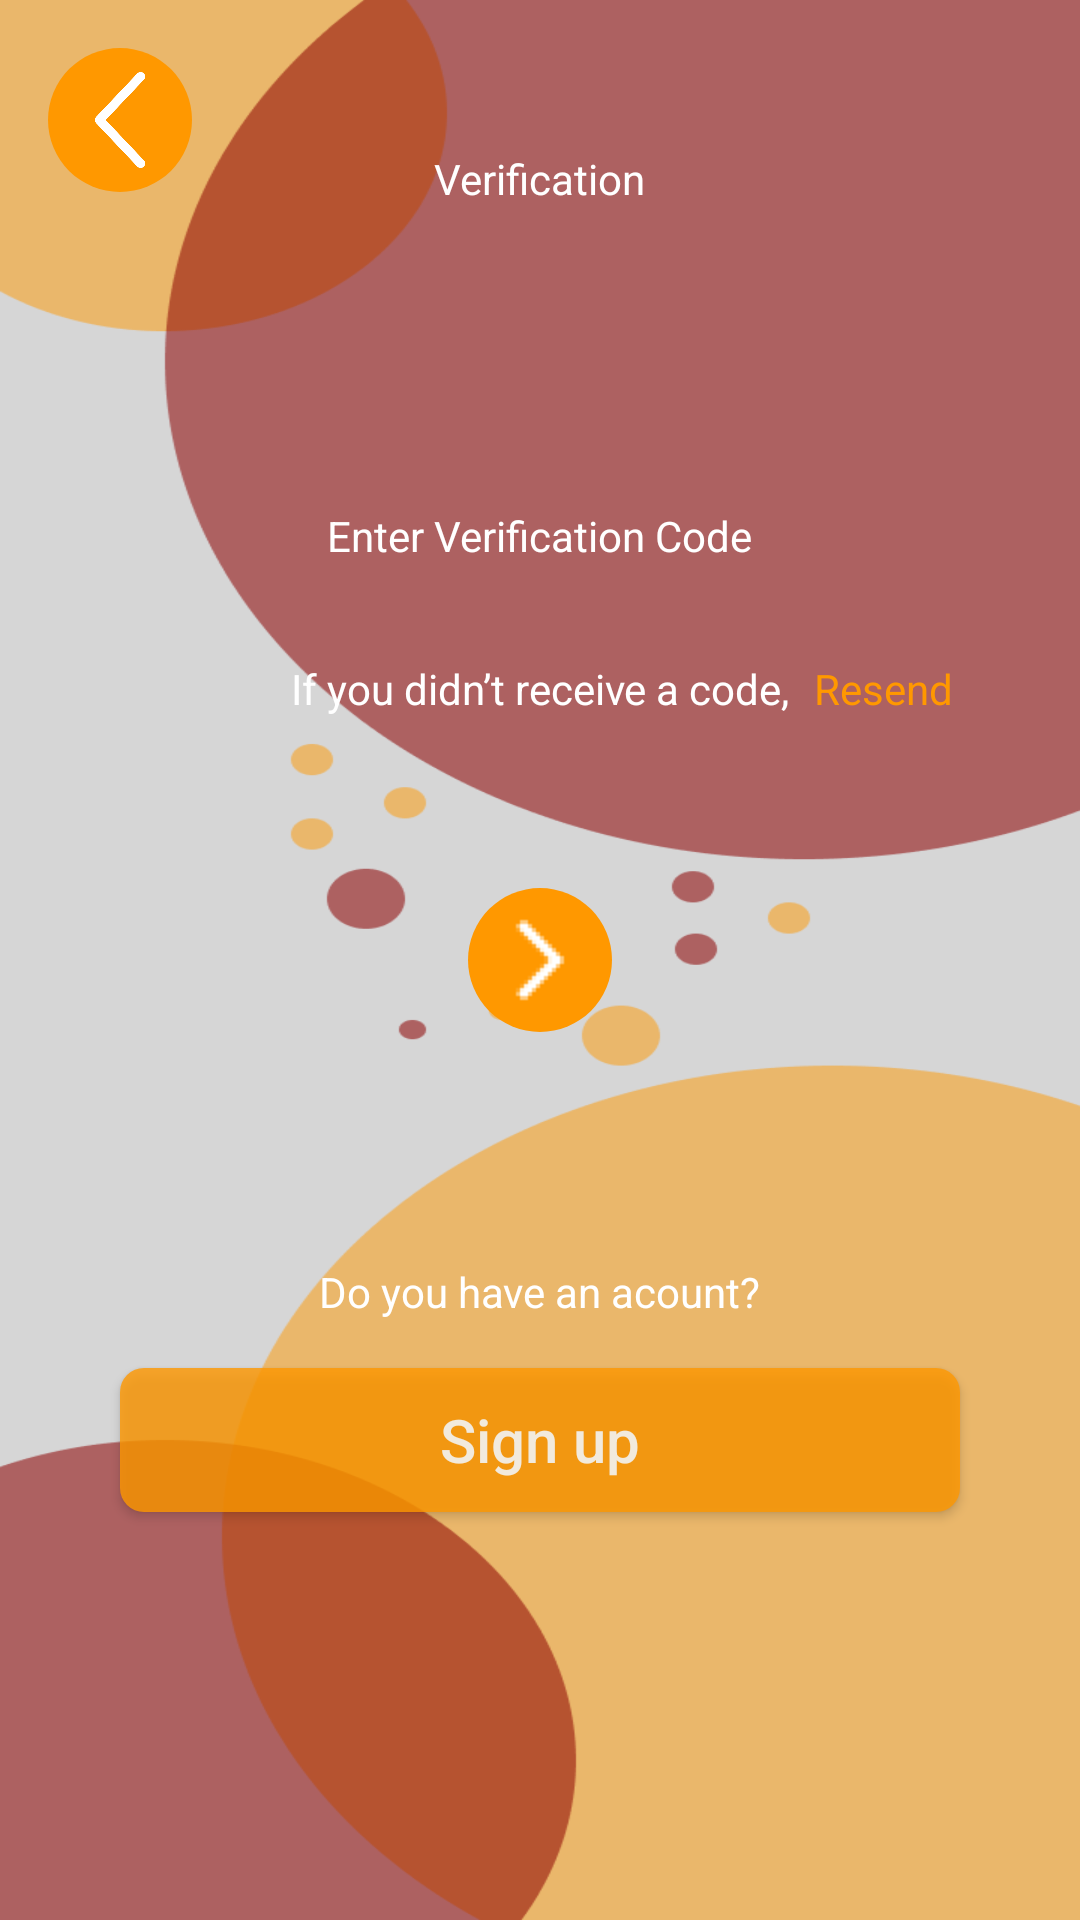

Reconstruct the res/layout file that produces this screen, plus the resources it refers to.
<!-- AndroidManifest.xml: application theme Theme.SibarEvents -->
<!-- res/layout/fragment_corfirm_email.xml -->
<?xml version="1.0" encoding="utf-8"?>
<layout
    xmlns:android="http://schemas.android.com/apk/res/android"
    xmlns:app="http://schemas.android.com/apk/res-auto"
    xmlns:tools="http://schemas.android.com/tools">
    <data>
        <variable
            name="viewmodel"
            type="com.project.sibarevents.ui.viewmodel.EventViewModel" />
    </data>

<androidx.constraintlayout.widget.ConstraintLayout
    android:background="@drawable/img_confirm"
    android:layout_width="match_parent"
    android:layout_height="match_parent"
    tools:context=".ui.login.forgotPassword.CorfirmEmail">

    <ImageButton
        android:id="@+id/btnBack"
        android:layout_width="@dimen/btn_back"
        android:layout_height="@dimen/btn_back"
        android:layout_margin="@dimen/medium_gap"
        android:background="@drawable/rounded_background"
        android:contentDescription="@string/image_button_go_to_back_string"
        android:padding="8dp"
        android:rotation="90"
        android:scaleType="centerCrop"
        android:src="@drawable/arrow"
        app:layout_constraintStart_toStartOf="parent"
        app:layout_constraintTop_toTopOf="parent" />

    <ImageButton
        android:id="@+id/btnNext"
        android:layout_width="@dimen/btn_back"
        android:layout_height="@dimen/btn_back"
        android:layout_margin="@dimen/medium_gap"
        android:background="@drawable/rounded_background"
        android:contentDescription="@string/image_button_go_to_back_string"
        android:padding="8dp"
        android:scaleType="centerCrop"
        android:src="@drawable/arro_img"
        app:layout_constraintBottom_toBottomOf="parent"
        app:layout_constraintEnd_toEndOf="parent"
        app:layout_constraintStart_toStartOf="parent"
        app:layout_constraintTop_toTopOf="parent" />

    <TextView
        android:id="@+id/textView11"
        android:layout_width="wrap_content"
        android:layout_height="wrap_content"
        android:layout_marginTop="50dp"
        android:text="Verification"
        android:textColor="@color/white"
        app:layout_constraintEnd_toEndOf="parent"
        app:layout_constraintStart_toStartOf="parent"
        app:layout_constraintTop_toTopOf="parent" />

    <TextView
        android:id="@+id/textView12"
        android:layout_width="wrap_content"
        android:layout_height="wrap_content"
        android:layout_marginTop="100dp"
        android:text="Enter Verification Code"
        android:textColor="@color/white"
        app:layout_constraintEnd_toEndOf="@+id/textView11"
        app:layout_constraintStart_toStartOf="@+id/textView11"
        app:layout_constraintTop_toBottomOf="@+id/textView11" />

    <TextView
        android:id="@+id/textView10"
        android:layout_width="wrap_content"
        android:layout_height="wrap_content"
        android:layout_marginBottom="200dp"
        android:text="Do you have an acount?"
        android:textColor="@color/white"
        app:layout_constraintBottom_toBottomOf="parent"
        app:layout_constraintEnd_toEndOf="@+id/btnNext"
        app:layout_constraintStart_toStartOf="@+id/btnNext" />

    <TextView
        android:id="@+id/textView13"
        android:layout_width="wrap_content"
        android:layout_height="wrap_content"
        android:layout_marginTop="32dp"
        android:text="If you didn’t receive a code,"
        android:textColor="@color/white"
        app:layout_constraintEnd_toEndOf="@+id/textView12"
        app:layout_constraintStart_toStartOf="@+id/textView12"
        app:layout_constraintTop_toBottomOf="@+id/textView12" />

    <TextView
        android:id="@+id/textView14"
        android:layout_width="wrap_content"
        android:layout_height="wrap_content"
        android:layout_marginStart="8dp"
        android:text="Resend"
        android:textColor="@color/btnColor"
        app:layout_constraintBottom_toBottomOf="@+id/textView13"
        app:layout_constraintStart_toEndOf="@+id/textView13" />

    <Button
        android:id="@+id/signUp"
        android:layout_width="280dp"
        android:layout_height="wrap_content"
        android:layout_marginTop="16dp"
        android:alpha="0.8"
        android:background="@drawable/rounded_button_background"
        android:text="Sign up"
        android:textAllCaps="false"
        android:textColor="@color/white"
        android:textSize="20sp"
        app:layout_constraintEnd_toEndOf="@+id/textView10"
        app:layout_constraintStart_toStartOf="@+id/textView10"
        app:layout_constraintTop_toBottomOf="@+id/textView10" />


</androidx.constraintlayout.widget.ConstraintLayout>
</layout>
<!-- resources referenced by this layout -->
<resources>
  <color name="btnColor">#FF9800</color>
  <color name="white">#FFFFFFFF</color>
  <dimen name="btn_back">48dp</dimen>
  <dimen name="medium_gap">16dp</dimen>
  <!-- drawable arro_img: png bitmap (drawable, 218 bytes) -->
  <!-- drawable arrow: png bitmap (drawable, 15909 bytes) -->
  <!-- drawable img_confirm: png bitmap (drawable, 23197 bytes) -->
  <!-- drawable rounded_background (drawable) -->
  <shape xmlns:android="http://schemas.android.com/apk/res/android">
      <solid android:color="@color/btnColor" />
      <corners android:radius="200dp" />
  </shape>
  <!-- drawable rounded_button_background (drawable) -->
  <shape xmlns:android="http://schemas.android.com/apk/res/android">
      <corners android:radius="8dp" /> 
      <solid android:color="@color/btnColor" />
  
  </shape>
  <string name="image_button_go_to_back_string">image button go to back</string>
  <style name="Theme.SibarEvents" parent="Base.Theme.SibarEvents" />
  <style name="Base.Theme.SibarEvents" parent="Theme.Material3.DayNight.NoActionBar">
          
           <item name="colorPrimary">@color/my_light_primary</item>
      </style>
  <color name="my_light_primary">#FF9800</color>
</resources>
